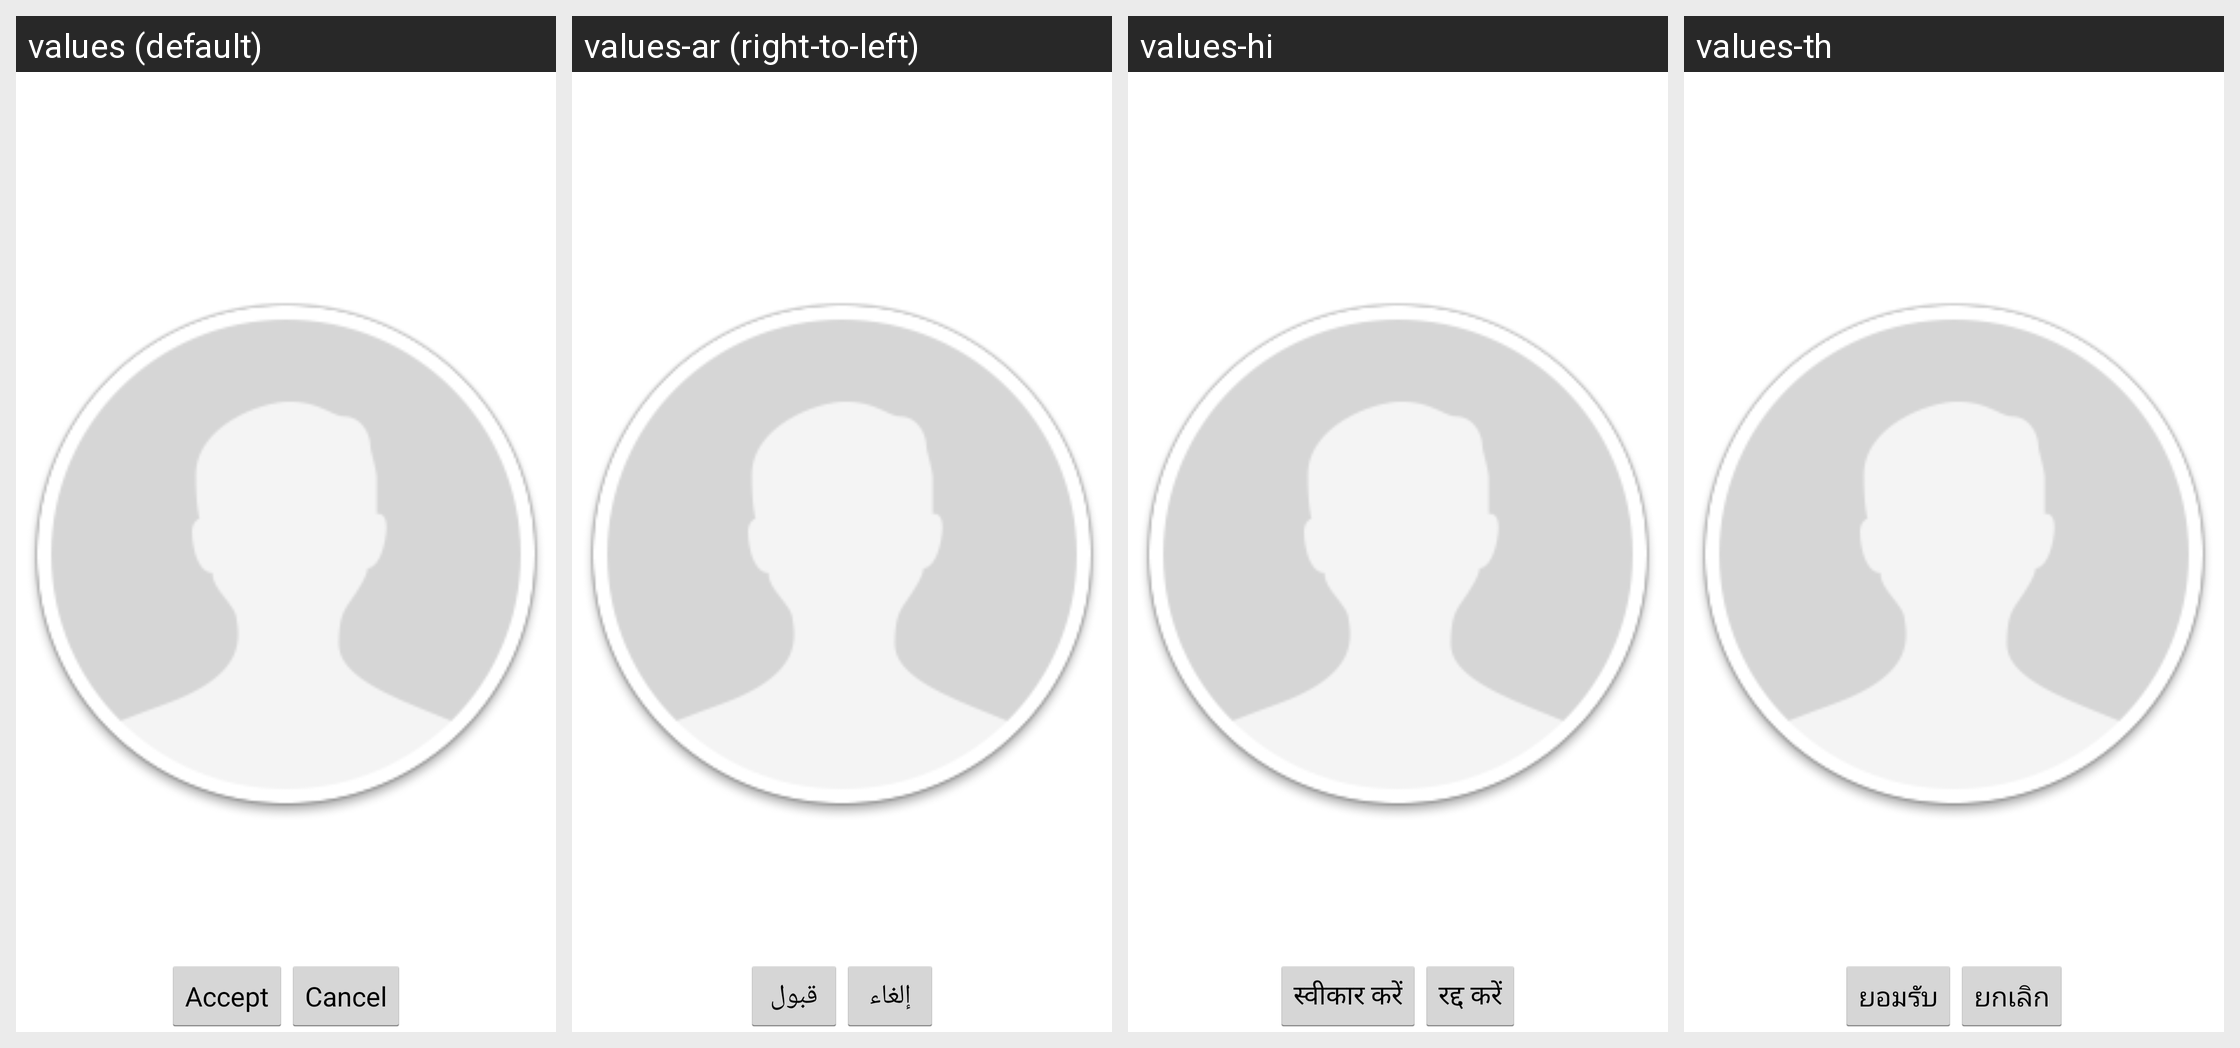

Here is an Android app screen in its default locale and in the app's own translations. Write out the translated-string differences for the strings that appear on this screen.
Android screen res/layout/select_photo.xml rendered under 4 locales, left to right: values (default), values-ar (right-to-left), values-hi, values-th. Device: Nexus 5 (rendered at 1080×1920; each locale shown at half size, 540×960, under a caption strip naming it); theme Theme.MessageMe.
Other locales in the repository, not shown: values-de, values-el, values-es, values-fi, values-fr, values-hr, values-id, values-it, values-ja, values-ko, values-ms, values-nl, values-no, values-pt, values-ru, values-sv, values-tl, values-tr, values-vi, values-zh-rCN, values-zh-rTW.
Strings drawn on this screen, with the default value and each locale's value (text and hints the layout hard-codes, and strings that could not be matched under every locale, appear in the picture but are not listed):

accept
  values: Accept
  values-ar: قبول
  values-hi: स्वीकार करें
  values-th: ยอมรับ

cancel
  values: Cancel
  values-ar: إلغاء
  values-hi: रद्द करें
  values-th: ยกเลิก
